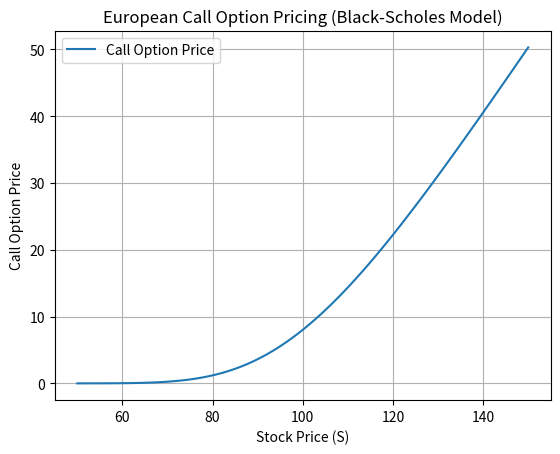

Reproduce this figure in Python.
import numpy as np
import scipy.stats as stats
import matplotlib.pyplot as plt
 
# 1. Define the Black-Scholes formula for European call option pricing
def black_scholes_call(S, K, T, r, sigma):
    """
    S: Current stock price
    K: Strike price of the option
    T: Time to expiration in years
    r: Risk-free interest rate
    sigma: Volatility of the underlying stock
    """
    d1 = (np.log(S / K) + (r + 0.5 * sigma ** 2) * T) / (sigma * np.sqrt(T))
    d2 = d1 - sigma * np.sqrt(T)
    
    # Calculate the call option price
    call_price = S * stats.norm.cdf(d1) - K * np.exp(-r * T) * stats.norm.cdf(d2)
    return call_price
 
# 2. Example parameters for a European Call Option
S = 100  # Current stock price (USD)
K = 105  # Strike price (USD)
T = 1    # Time to expiration (1 year)
r = 0.05 # Risk-free interest rate (5%)
sigma = 0.2  # Volatility (20%)
 
# 3. Calculate the call option price
call_price = black_scholes_call(S, K, T, r, sigma)
print(f"Call Option Price: ${call_price:.2f}")
 
# 4. Plot the option price as a function of stock price (S)
stock_prices = np.linspace(50, 150, 100)
option_prices = [black_scholes_call(s, K, T, r, sigma) for s in stock_prices]
 
plt.plot(stock_prices, option_prices, label="Call Option Price")
plt.title("European Call Option Pricing (Black-Scholes Model)")
plt.xlabel("Stock Price (S)")
plt.ylabel("Call Option Price")
plt.grid(True)
plt.legend()
plt.show()